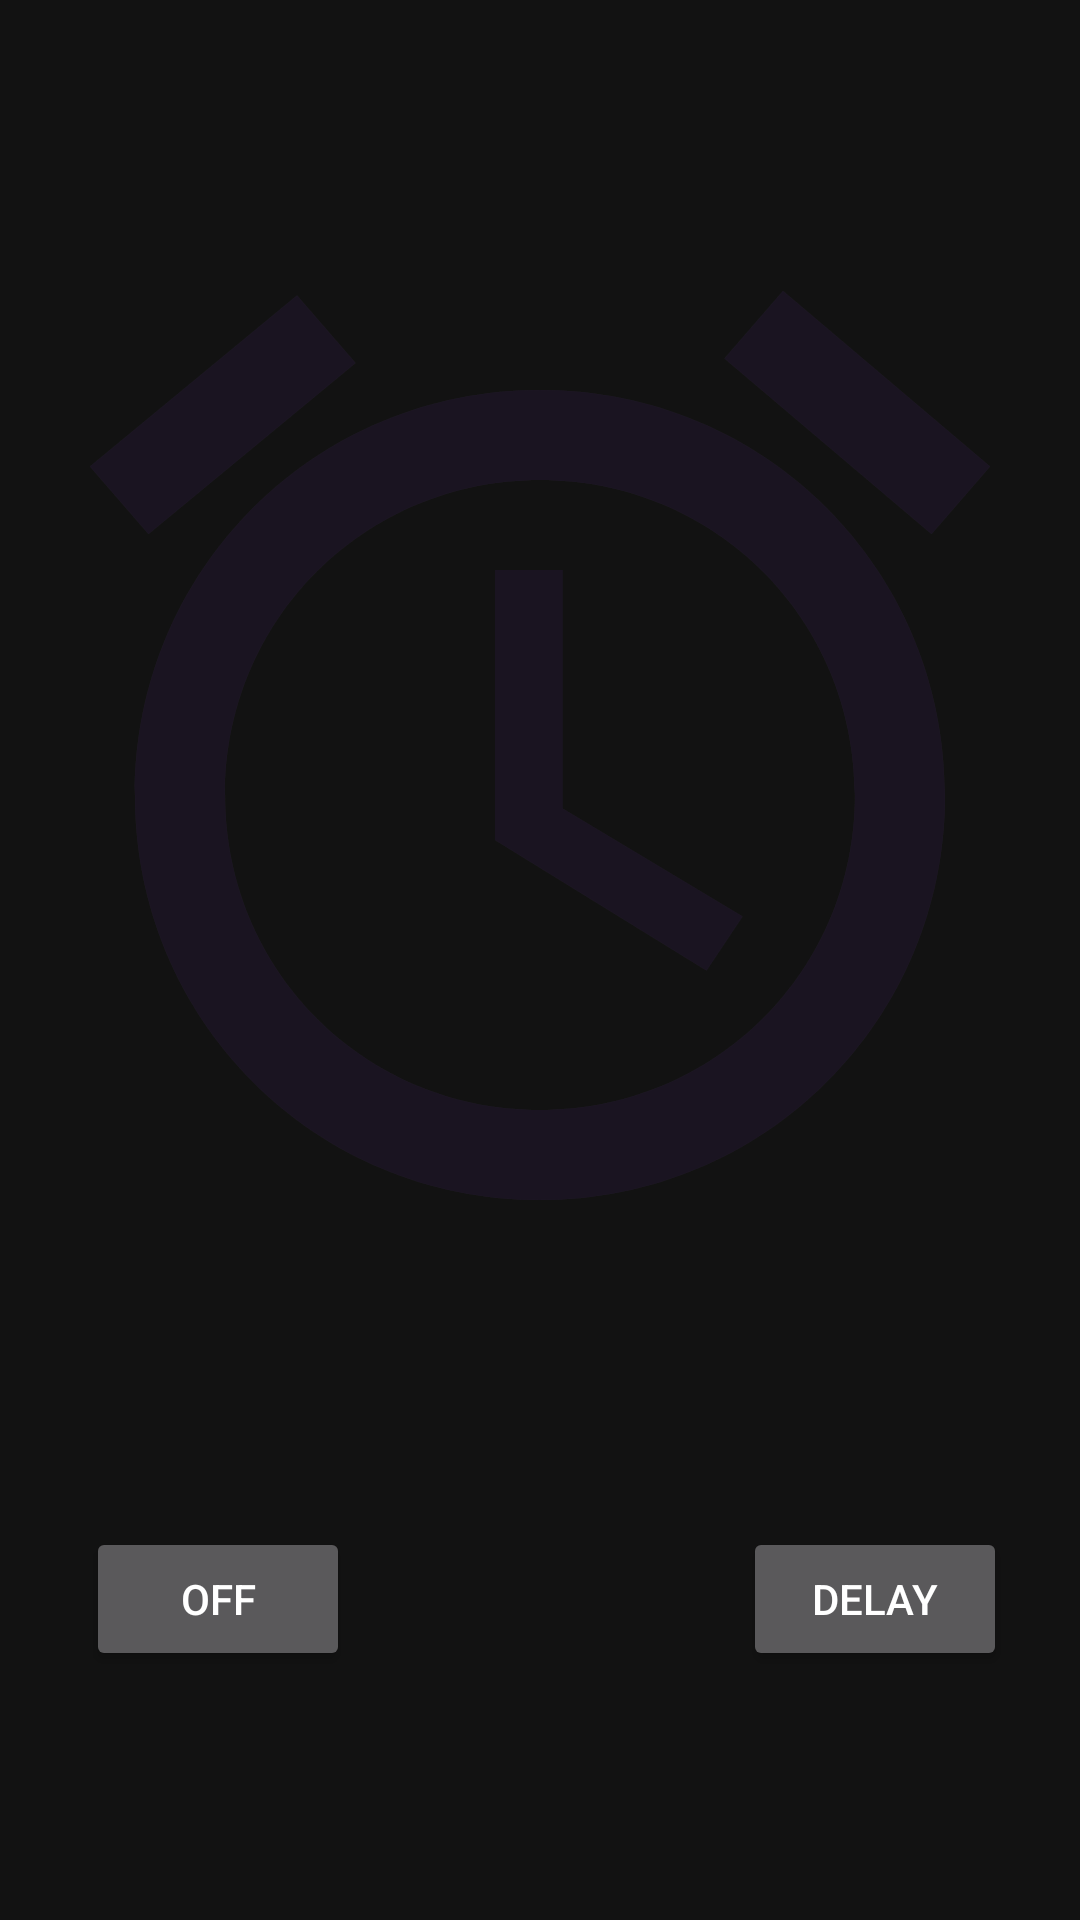

Produce the Android XML layout that renders to this screen, including the resource entries it uses.
<!-- AndroidManifest.xml: application theme Theme.AlarmClock -->
<!-- res/layout/activity_ring.xml -->
<?xml version="1.0" encoding="utf-8"?>
<androidx.constraintlayout.widget.ConstraintLayout xmlns:android="http://schemas.android.com/apk/res/android"
    xmlns:app="http://schemas.android.com/apk/res-auto"
    xmlns:tools="http://schemas.android.com/tools"
    android:layout_width="match_parent"
    android:layout_height="match_parent"
    tools:context=".Activity.RingActivity">


    <ImageView
        android:id="@+id/imgAnimation1"
        android:layout_width="match_parent"
        android:layout_height="wrap_content"
        android:src="@drawable/ic_baseline_access_alarms_24"
        ></ImageView>

    <ImageView
        android:id="@+id/imgAnimation2"
        android:layout_width="match_parent"
        android:layout_height="wrap_content"
        android:src="@drawable/ic_baseline_access_alarms_24"
        ></ImageView>


    <Button
        android:id="@+id/bt_off"
        android:layout_width="wrap_content"
        android:layout_height="wrap_content"
        android:text="off"
        app:layout_constraintBottom_toBottomOf="parent"
        app:layout_constraintEnd_toEndOf="parent"
        app:layout_constraintHorizontal_bias="0.105"
        app:layout_constraintStart_toStartOf="parent"
        app:layout_constraintTop_toTopOf="parent"
        app:layout_constraintVertical_bias="0.86"></Button>

    <Button
        android:id="@+id/bt_delay"
        android:text="delay"
        android:layout_width="wrap_content"
        android:layout_height="wrap_content"
        app:layout_constraintBottom_toBottomOf="parent"
        app:layout_constraintEnd_toEndOf="parent"
        app:layout_constraintHorizontal_bias="0.91"
        app:layout_constraintStart_toStartOf="parent"
        app:layout_constraintTop_toTopOf="parent"
        app:layout_constraintVertical_bias="0.86"></Button>
</androidx.constraintlayout.widget.ConstraintLayout>
<!-- resources referenced by this layout -->
<resources>
  <!-- drawable ic_baseline_access_alarms_24 (drawable) -->
  <vector android:height="500dp" android:tint="#1A1421"
      android:viewportHeight="24" android:viewportWidth="24"
      android:width="500dp" xmlns:android="http://schemas.android.com/apk/res/android">
      <path android:fillColor="@android:color/white" android:pathData="M22,5.7l-4.6,-3.9 -1.3,1.5 4.6,3.9L22,5.7zM7.9,3.4L6.6,1.9 2,5.7l1.3,1.5 4.6,-3.8zM12.5,8L11,8v6l4.7,2.9 0.8,-1.2 -4,-2.4L12.5,8zM12,4c-5,0 -9,4 -9,9s4,9 9,9 9,-4 9,-9 -4,-9 -9,-9zM12,20c-3.9,0 -7,-3.1 -7,-7s3.1,-7 7,-7 7,3.1 7,7 -3.1,7 -7,7z"/>
  </vector>
  <style name="Theme.AlarmClock" parent="Theme.MaterialComponents.NoActionBar">
          
          <item name="colorPrimary">@color/purple_500</item>
          
          <item name="colorSecondary">@color/teal_200</item>
  
          
          <item name="android:statusBarColor" tools:targetApi="l">@color/white</item>
          
      </style>
  <!-- not gathered from this repository: default colours our renderer supplied (Android Studio template values) -->
  <color name="purple_500">#FF6200EE</color>
  <color name="teal_200">#FF03DAC5</color>
  <color name="white">#FFFFFFFF</color>
</resources>
